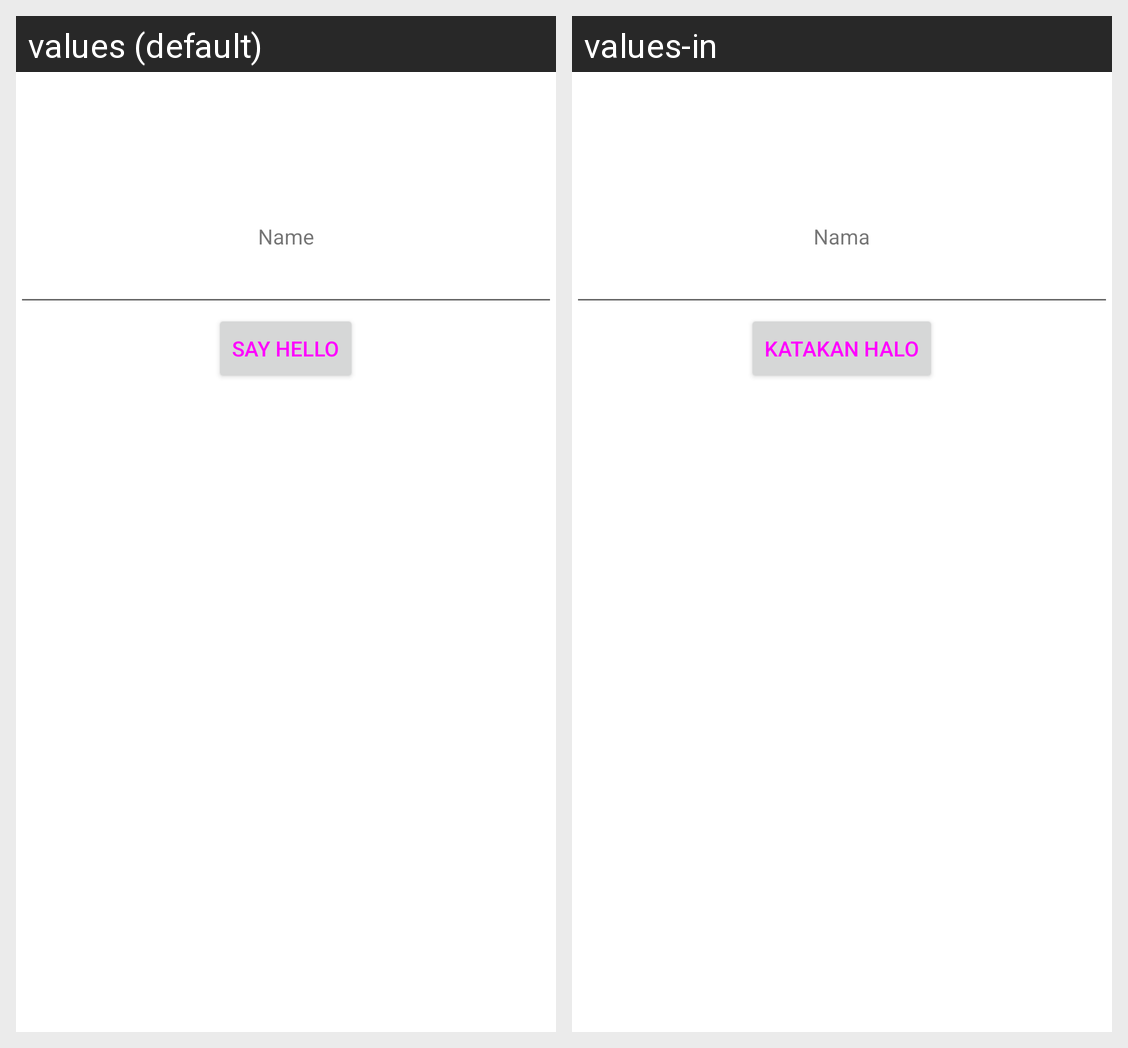

The same Android screen rendered under two of its app's locales, left to right. List the strings drawn on it with the default value and each locale's translation.
Android screen res/layout/hello_world.xml rendered under 2 locales, left to right: values (default), values-in. Device: Nexus 5 (rendered at 1080×1920; each locale shown at half size, 540×960, under a caption strip naming it); theme Theme.PZNA01_01AndroidDasar.
Strings drawn on this screen, with the default value and each locale's value (text and hints the layout hard-codes, and strings that could not be matched under every locale, appear in the picture but are not listed):

name
  values: Name
  values-in: Nama

say_hello
  values: Say Hello
  values-in: Katakan Halo
